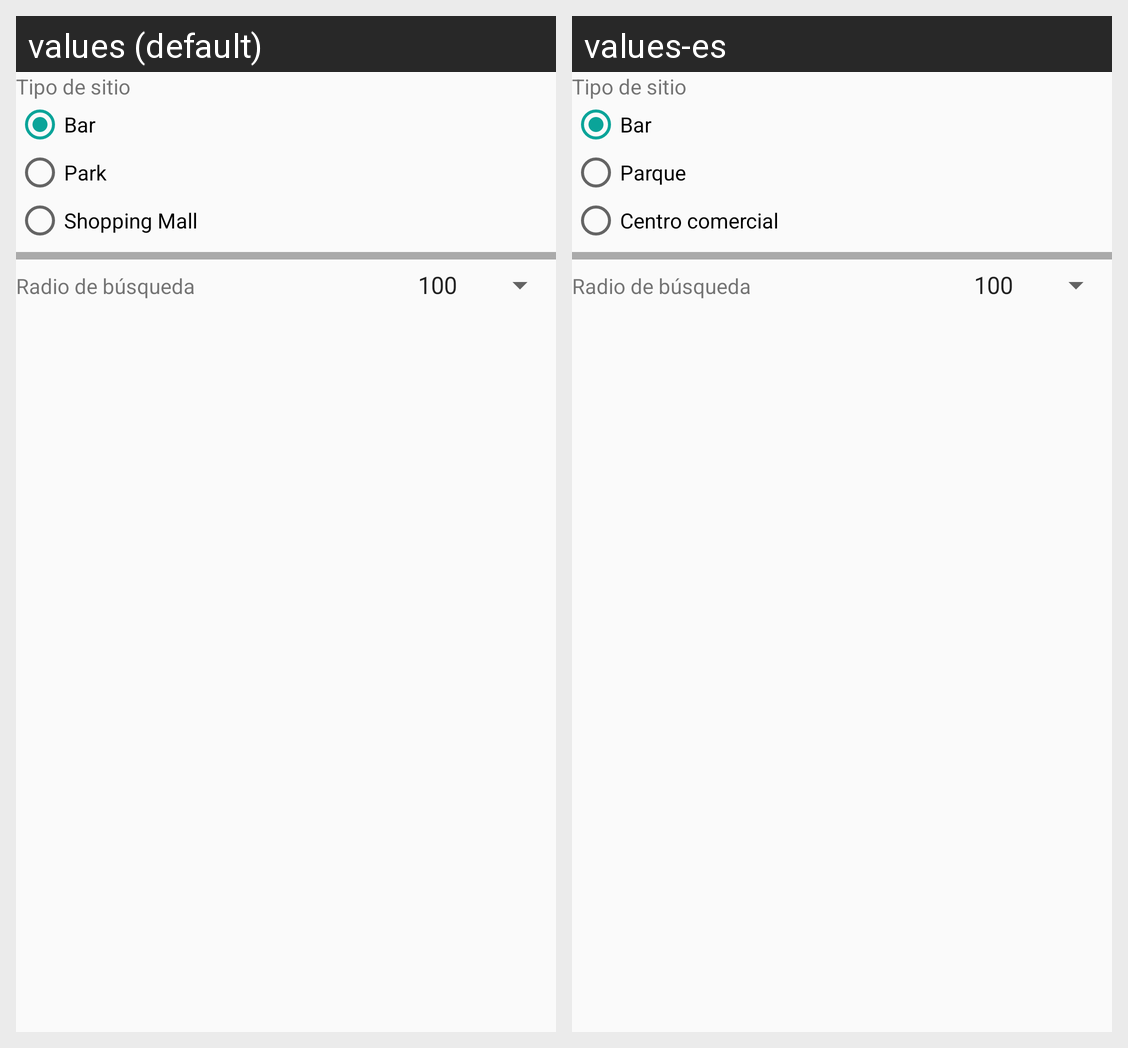

Here is an Android app screen in its default locale and in the app's own translations. Write out the translated-string differences for the strings that appear on this screen.
Android screen res/layout/fragment_filter_site_dialog.xml rendered under 2 locales, left to right: values (default), values-es. Device: Nexus 5 (rendered at 1080×1920; each locale shown at half size, 540×960, under a caption strip naming it); theme AppTheme.
Strings drawn on this screen, with the default value and each locale's value (text and hints the layout hard-codes, and strings that could not be matched under every locale, appear in the picture but are not listed):

bar
  values: Bar
  values-es: Bar

park
  values: Park
  values-es: Parque

shops
  values: Shopping Mall
  values-es: Centro comercial
